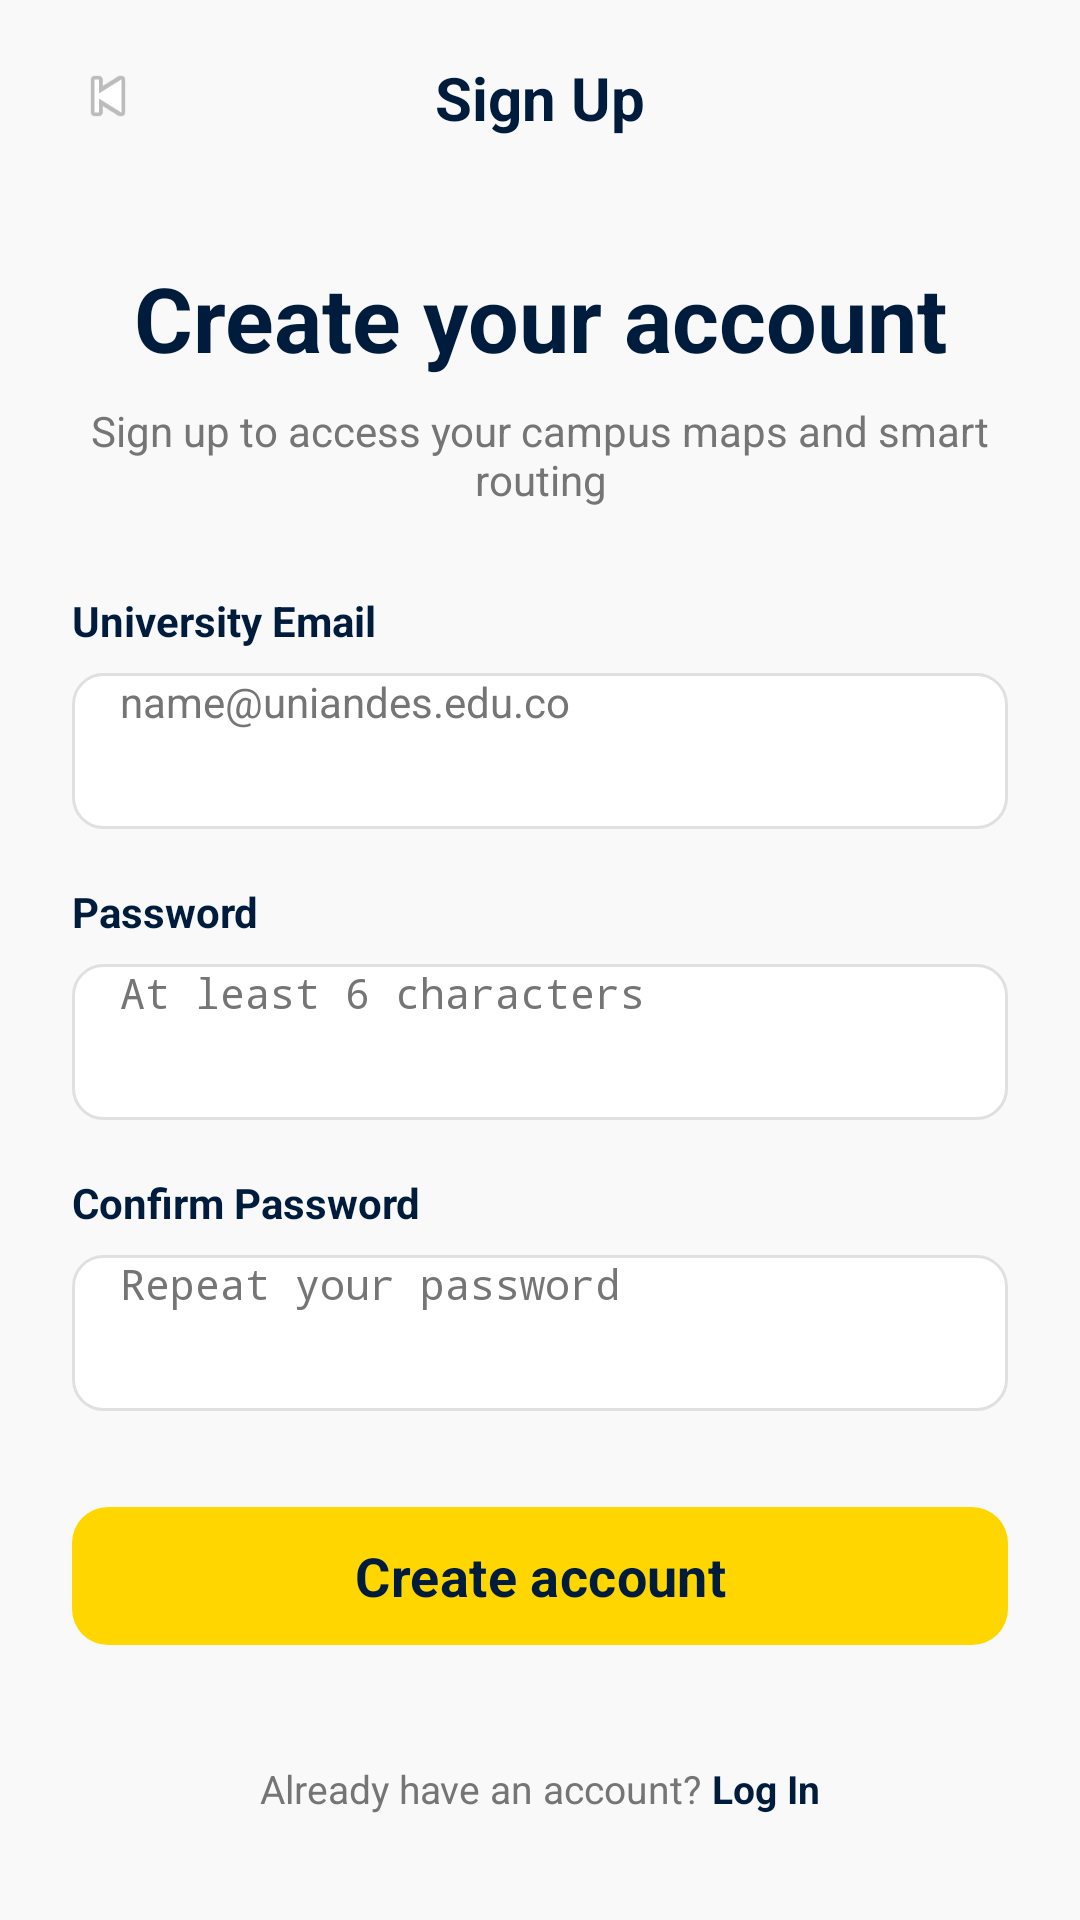

This screen was rendered from an Android layout file. Write that file and the resources it references.
<!-- AndroidManifest.xml: application theme Theme.InteractiveMapUniandes -->
<!-- res/layout/activity_signup.xml -->
<?xml version="1.0" encoding="utf-8"?>
<androidx.core.widget.NestedScrollView xmlns:android="http://schemas.android.com/apk/res/android"
    xmlns:app="http://schemas.android.com/apk/res-auto"
    xmlns:tools="http://schemas.android.com/tools"
    android:id="@+id/main"
    android:layout_width="match_parent"
    android:layout_height="match_parent"
    android:background="@color/background_color"
    android:fillViewport="true"
    tools:context=".view.SignupActivity">

    <androidx.constraintlayout.widget.ConstraintLayout
        android:layout_width="match_parent"
        android:layout_height="wrap_content"
        android:paddingStart="24dp"
        android:paddingTop="20dp"
        android:paddingEnd="24dp"
        android:paddingBottom="24dp">

        <ImageButton
            android:id="@+id/btnBack"
            android:layout_width="24dp"
            android:layout_height="24dp"
            android:background="@android:color/transparent"
            android:contentDescription="Back"
            android:src="@android:drawable/ic_media_previous"
            app:layout_constraintStart_toStartOf="parent"
            app:layout_constraintTop_toTopOf="parent"
            app:tint="@color/dark_blue" />

        <TextView
            android:id="@+id/tvTitle"
            android:layout_width="wrap_content"
            android:layout_height="wrap_content"
            android:text="Sign Up"
            android:textColor="@color/dark_blue"
            android:textSize="20sp"
            android:textStyle="bold"
            app:layout_constraintBottom_toBottomOf="@id/btnBack"
            app:layout_constraintEnd_toEndOf="parent"
            app:layout_constraintStart_toStartOf="parent"
            app:layout_constraintTop_toTopOf="@id/btnBack" />

        <TextView
            android:id="@+id/tvWelcome"
            android:layout_width="wrap_content"
            android:layout_height="wrap_content"
            android:layout_marginTop="40dp"
            android:text="Create your account"
            android:textColor="@color/dark_blue"
            android:textSize="30sp"
            android:textStyle="bold"
            app:layout_constraintEnd_toEndOf="parent"
            app:layout_constraintStart_toStartOf="parent"
            app:layout_constraintTop_toBottomOf="@id/tvTitle" />

        <TextView
            android:id="@+id/tvSubtitle"
            android:layout_width="0dp"
            android:layout_height="wrap_content"
            android:layout_marginTop="8dp"
            android:gravity="center"
            android:text="Sign up to access your campus maps and smart routing"
            android:textColor="@color/gray_text"
            android:textSize="14sp"
            app:layout_constraintEnd_toEndOf="parent"
            app:layout_constraintStart_toStartOf="parent"
            app:layout_constraintTop_toBottomOf="@id/tvWelcome" />

        <TextView
            android:id="@+id/tvLabelEmail"
            android:layout_width="wrap_content"
            android:layout_height="wrap_content"
            android:layout_marginTop="28dp"
            android:text="University Email"
            android:textColor="@color/dark_blue"
            android:textSize="14sp"
            android:textStyle="bold"
            app:layout_constraintStart_toStartOf="parent"
            app:layout_constraintTop_toBottomOf="@id/tvSubtitle" />

        <EditText
            android:id="@+id/etEmail"
            android:layout_width="0dp"
            android:layout_height="52dp"
            android:layout_marginTop="8dp"
            android:autofillHints="emailAddress"
            android:background="@drawable/edit_text_background"
            android:hint="name@uniandes.edu.co"
            android:inputType="textEmailAddress"
            android:paddingStart="16dp"
            android:paddingEnd="16dp"
            android:textColor="@color/dark_blue"
            android:textColorHint="@color/gray_text"
            android:textSize="14sp"
            app:layout_constraintEnd_toEndOf="parent"
            app:layout_constraintStart_toStartOf="parent"
            app:layout_constraintTop_toBottomOf="@id/tvLabelEmail" />

        <TextView
            android:id="@+id/tvLabelPassword"
            android:layout_width="wrap_content"
            android:layout_height="wrap_content"
            android:layout_marginTop="18dp"
            android:text="Password"
            android:textColor="@color/dark_blue"
            android:textSize="14sp"
            android:textStyle="bold"
            app:layout_constraintStart_toStartOf="parent"
            app:layout_constraintTop_toBottomOf="@id/etEmail" />

        <EditText
            android:id="@+id/etPassword"
            android:layout_width="0dp"
            android:layout_height="52dp"
            android:layout_marginTop="8dp"
            android:autofillHints="password"
            android:background="@drawable/edit_text_background"
            android:hint="At least 6 characters"
            android:inputType="textPassword"
            android:paddingStart="16dp"
            android:paddingEnd="16dp"
            android:textColor="@color/dark_blue"
            android:textColorHint="@color/gray_text"
            android:textSize="14sp"
            app:layout_constraintEnd_toEndOf="parent"
            app:layout_constraintStart_toStartOf="parent"
            app:layout_constraintTop_toBottomOf="@id/tvLabelPassword" />

        <TextView
            android:id="@+id/tvLabelConfirmPassword"
            android:layout_width="wrap_content"
            android:layout_height="wrap_content"
            android:layout_marginTop="18dp"
            android:text="Confirm Password"
            android:textColor="@color/dark_blue"
            android:textSize="14sp"
            android:textStyle="bold"
            app:layout_constraintStart_toStartOf="parent"
            app:layout_constraintTop_toBottomOf="@id/etPassword" />

        <EditText
            android:id="@+id/etConfirmPassword"
            android:layout_width="0dp"
            android:layout_height="52dp"
            android:layout_marginTop="8dp"
            android:autofillHints="password"
            android:background="@drawable/edit_text_background"
            android:hint="Repeat your password"
            android:inputType="textPassword"
            android:paddingStart="16dp"
            android:paddingEnd="16dp"
            android:textColor="@color/dark_blue"
            android:textColorHint="@color/gray_text"
            android:textSize="14sp"
            app:layout_constraintEnd_toEndOf="parent"
            app:layout_constraintStart_toStartOf="parent"
            app:layout_constraintTop_toBottomOf="@id/tvLabelConfirmPassword" />

        <com.google.android.material.button.MaterialButton
            android:id="@+id/btnSignup"
            android:layout_width="0dp"
            android:layout_height="54dp"
            android:layout_marginTop="28dp"
            android:text="Create account"
            android:textAllCaps="false"
            android:textColor="@color/dark_blue"
            android:textSize="18sp"
            android:textStyle="bold"
            app:backgroundTint="@color/primary_yellow"
            app:cornerRadius="12dp"
            app:layout_constraintEnd_toEndOf="parent"
            app:layout_constraintStart_toStartOf="parent"
            app:layout_constraintTop_toBottomOf="@id/etConfirmPassword" />

        <LinearLayout
            android:id="@+id/llGoToLogin"
            android:layout_width="wrap_content"
            android:layout_height="wrap_content"
            android:layout_marginTop="24dp"
            android:orientation="horizontal"
            app:layout_constraintEnd_toEndOf="parent"
            app:layout_constraintStart_toStartOf="parent"
            app:layout_constraintTop_toBottomOf="@id/btnSignup"
            app:layout_constraintBottom_toBottomOf="parent">

            <TextView
                android:layout_width="wrap_content"
                android:layout_height="wrap_content"
                android:text="Already have an account? "
                android:textColor="@color/gray_text"
                android:textSize="13sp" />

            <TextView
                android:id="@+id/tvGoToLogin"
                android:layout_width="wrap_content"
                android:layout_height="wrap_content"
                android:text="Log In"
                android:textColor="@color/dark_blue"
                android:textSize="13sp"
                android:textStyle="bold" />
        </LinearLayout>

    </androidx.constraintlayout.widget.ConstraintLayout>
</androidx.core.widget.NestedScrollView>
<!-- resources referenced by this layout -->
<resources>
  <color name="background_color">#F9F9F9</color>
  <color name="dark_blue">#001C3D</color>
  <color name="gray_text">#757575</color>
  <color name="primary_yellow">#FFD600</color>
  <color name="input_stroke">#E0E0E0</color>
  <color name="md_theme_light_primary">#FFE11F</color>
  <color name="md_theme_light_primary_variant">#FFF585</color>
  <color name="md_theme_light_on_primary">#202020</color>
  <color name="md_theme_light_primary_container">#FFF585</color>
  <color name="md_theme_light_on_primary_container">#202020</color>
  <color name="md_theme_light_secondary">#FFD100</color>
  <color name="md_theme_light_secondary_variant">#FFF585</color>
  <color name="md_theme_light_on_secondary">#202020</color>
  <color name="md_theme_light_secondary_container">#FFF585</color>
  <color name="md_theme_light_on_secondary_container">#202020</color>
  <color name="md_theme_light_background">#FFFFFF</color>
  <color name="md_theme_light_on_background">#202020</color>
  <color name="md_theme_light_surface">#FFFFFF</color>
  <color name="md_theme_light_on_surface">#202020</color>
  <color name="md_theme_light_surface_variant">#D6D6D6</color>
  <color name="md_theme_light_on_surface_variant">#202020</color>
  <color name="md_theme_light_inverse_surface">#202020</color>
  <color name="md_theme_light_inverse_on_surface">#FFFFFF</color>
  <color name="md_theme_dark_primary">#FFE11F</color>
  <color name="md_theme_light_outline">#D6D6D6</color>
  <color name="md_theme_error">#B3261E</color>
  <color name="md_theme_on_error">#FFFFFF</color>
  <color name="md_theme_error_container">#F9DEDC</color>
  <color name="md_theme_on_error_container">#410E0B</color>
  <style name="ThemeOverlay.App.BottomSheetDialog" parent="ThemeOverlay.Material3.BottomSheetDialog">
          <item name="bottomSheetStyle">@style/ModalBottomSheetDialog</item>
      </style>
  <style name="Widget.App.Snackbar.TextView" parent="Widget.Material3.Snackbar.TextView">
          <item name="android:textColor">@color/md_theme_light_inverse_on_surface</item>
      </style>
  <style name="Widget.App.Snackbar.Action" parent="Widget.Material3Expressive.Button.TextButton.Snackbar">
          <item name="materialThemeOverlay">@style/ThemeOverlay.App.Snackbar.Action</item>
      </style>
  <style name="TextAppearance.App.TitleLarge" parent="TextAppearance.Material3.TitleLarge">
          <item name="android:textColor">@color/app_text_primary</item>
      </style>
  <style name="TextAppearance.App.TitleMedium" parent="TextAppearance.Material3.TitleMedium">
          <item name="android:textColor">@color/app_text_secondary</item>
      </style>
  <style name="TextAppearance.App.Button" parent="TextAppearance.Material3.LabelLarge">
          <item name="fontFamily" />
          <item name="android:fontFamily" />
      </style>
  <style name="Widget.App.Button" parent="Widget.Material3.Button.TextButton.Dialog">
          <item name="android:textColor">@color/app_text_primary</item>
      </style>
  <style name="ShapeAppearance.App.SmallComponent" parent="ShapeAppearance.Material3.SmallComponent">
          <item name="cornerFamily">rounded</item>
          <item name="cornerSize">12dp</item>
      </style>
  <style name="MaterialAlertDialog.App.Title.Text" parent="MaterialAlertDialog.Material3.Title.Text">
          <item name="android:textColor">@color/app_text_primary</item>
      </style>
  <style name="ShapeAppearance.App.Snackbar" parent="ShapeAppearance.Material3.Corner.Large">
          <item name="cornerSize">16dp</item>
      </style>
  <style name="ShapeAppearance.App.Button" parent="">
          <item name="cornerFamily">cut</item>
          <item name="cornerSize">4dp</item>
      </style>
  <style name="ShapeAppearance.App.LargeComponent" parent="ShapeAppearance.Material3.LargeComponent">
          <item name="cornerFamily">rounded</item>
          <item name="cornerSize">24dp</item>
      </style>
  <color name="black">#FF000000</color>
  <color name="white">#FFFFFFFF</color>
</resources>
